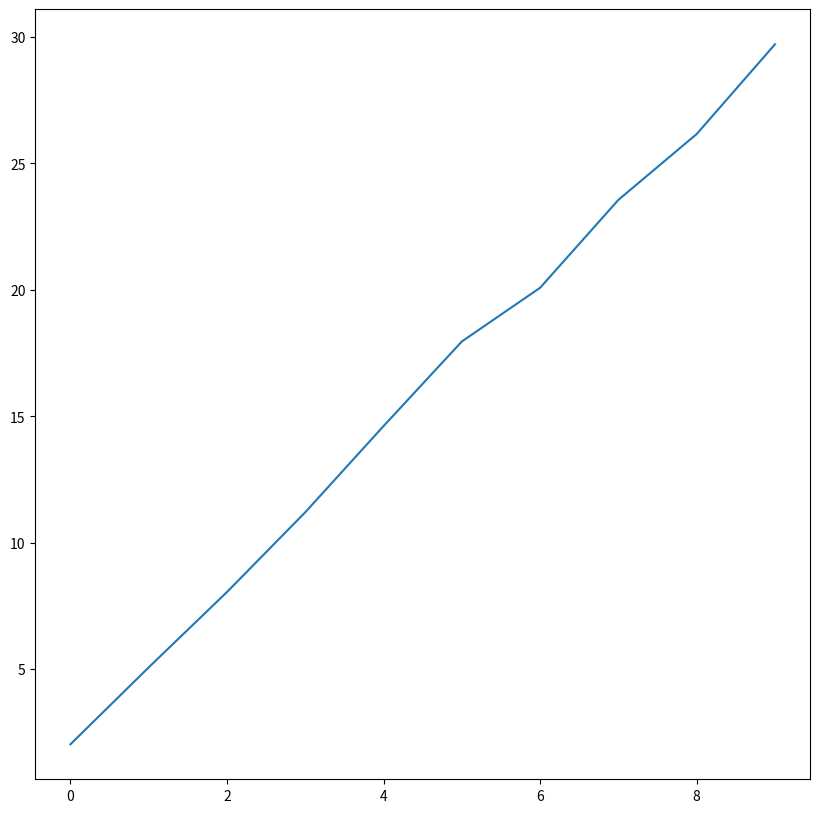
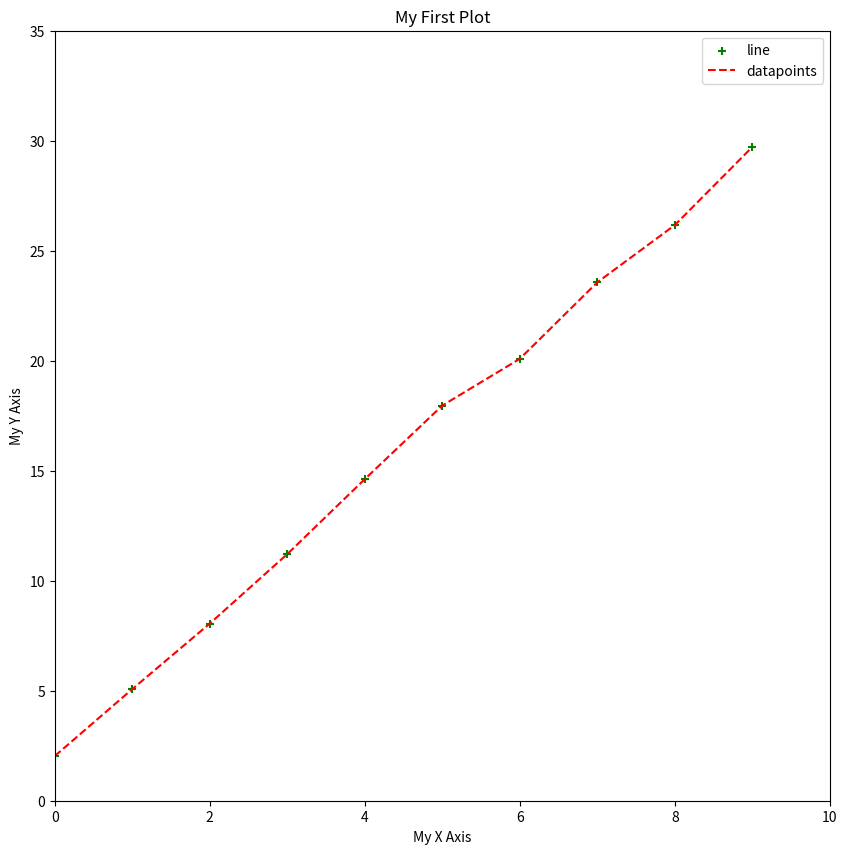
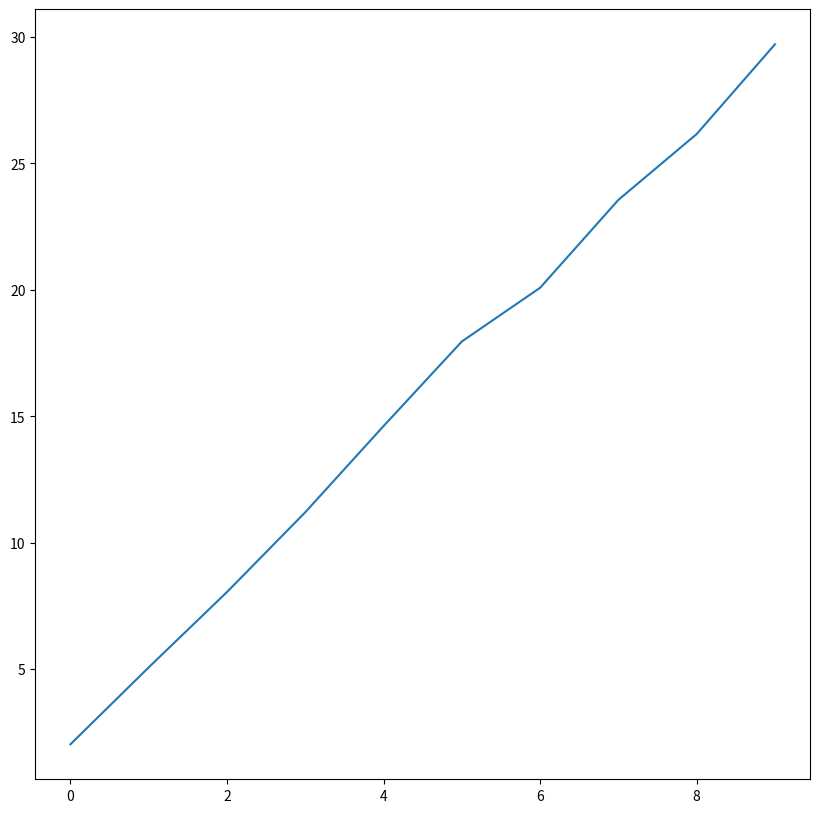
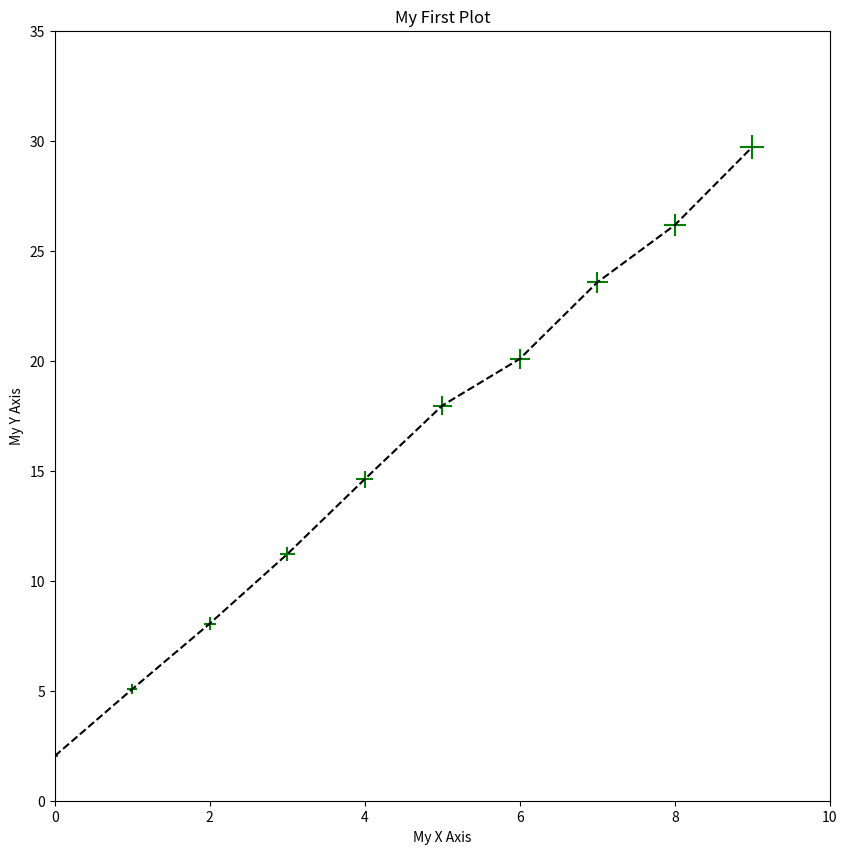
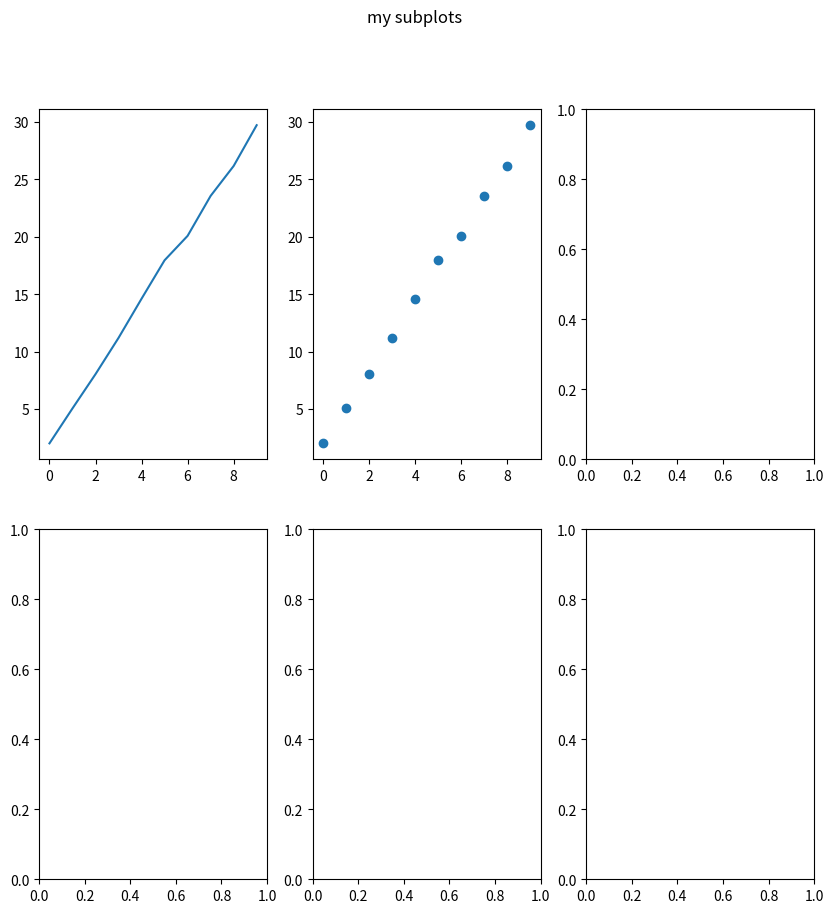
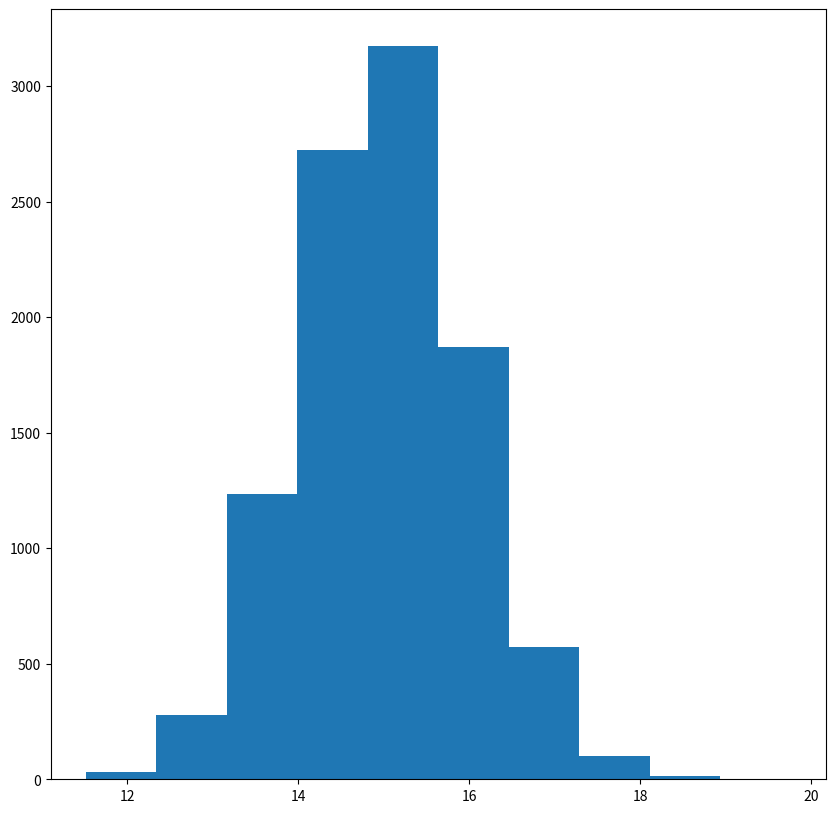
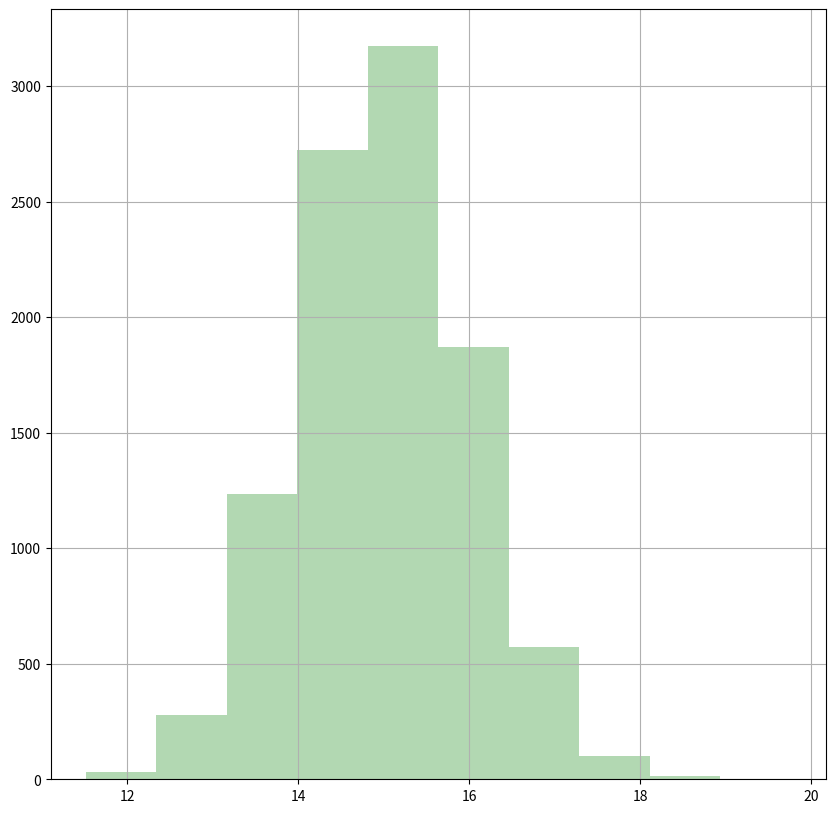

Source code (Python) for these figures, in order: (Note: this script raises an exception after producing the figures.)
#%% [markdown]
# #Python Workshop: Matplotlib
#
# [![Open In Colab](https://colab.research.google.com/<link-removed>)](https://colab.research.google.com/<link-removed>)
#
# <hr>
# 
# Based on:
# 
# [redacted]
# 
# <hr>
#%%
import numpy as np
import matplotlib.pyplot as plt

fig_size = (10, 10)

#%% [markdown]
# ## Introduction
# Visualization is one of the most important things of data analysis. Besides just producing ___readable___ plots, we should make an effort to improve the overall attractiveness of the plots. `matplotlib` is a powerful package for ___Python___ users. Let's start with an example.
# ### Anatomy of a Figure
# Before we go deeper, let's take a look at the structure of a figure in `matplotlib`:
# 
# <img width=700 src="https://matplotlib.org/_images/anatomy1.png">
#
# ## Line plot
# First we generate sample data

#%%
X_arr = np.arange(10)
Y_arr = 3*X_arr + 2 + np.random.random(size=X_arr.size) # linear with some noise
print(X_arr)
print(Y_arr)

#%% [markdown]
# To plot a simple scatter plot, we can use `plt.scatter()` function

#%%
plt.figure(figsize=fig_size)
plt.plot(X_arr, Y_arr)

#%% [markdown]
# ## Scatter plot

#%%
plt.figure(figsize=fig_size)
# Use `+` as marker; color set as `g` (green); size proportion to Y values
plt.scatter(X_arr, Y_arr, marker='+', c='g') 
# How about adding a line to it? Let's use `plt.plot()`
# set line style to dashed; color as `r` (red) 
plt.plot(X_arr, Y_arr,'--r')
# set x/y axis limits: first two are xlow and xhigh; last two are ylow and yhigh
plt.axis([0, 10, 0, 35])
# set x/y labels
plt.xlabel('My X Axis')
plt.ylabel('My Y Axis')
# set title
plt.title('My First Plot')
plt.legend(['line','datapoints'])

#%% [markdown]
# ## Coding style
# Another possible way to work with figures in `matplotlib`:

#%%
# `plt.subplots()` returns a figure object (which is the whole thing as shown above)
# and `axes` that control specific plots in the figure.
# Here our "subplots" layout is by default 1 row and 1 col and therefore 1 plot
fig, ax = plt.subplots(figsize=fig_size)


# plot should be done on the `axis`: ax
ax.plot(X_arr, Y_arr)

#%% [markdown]
# Applying what we did earlier:

#%%
fig, ax = plt.subplots(figsize=fig_size)
# What we just did, applying to `ax`
ax.scatter(X_arr, Y_arr, marker='+', c='g', s=Y_arr*10) 
ax.plot(X_arr, Y_arr, linestyle='dashed', color='k')
ax.axis([0, 10, 0, 35])
ax.set_xlabel('My X Axis')
ax.set_ylabel('My Y Axis')
ax.set_title('My First Plot')

#%% [markdown]
# This is especially useful when handling multiple plots in one figure.

#%%
# Now the returned `ax_arr` would be np array with a shape a 2x3
fig, ax_arr = plt.subplots(2,3,figsize=fig_size)
ax_arr[0,0].plot(X_arr, Y_arr)
ax_arr[0,1].scatter(X_arr, Y_arr)
fig.suptitle("my subplots")

#%% [markdown]
# ## Histogram
# Let's use a Gaussian distribution for illustration

#%%
mu, sigma = 15, 1
gaussian_arr = np.random.normal(mu, sigma, size=10000)
np.mean(gaussian_arr), np.std(gaussian_arr, ddof=1)

#%%
fig, ax = plt.subplots(figsize=fig_size)
# `hist()` will return something but we usually do not need.
freq_arr, bin_arr, _ = ax.hist(gaussian_arr)

#%% [markdown]
# We can actually customize and make it prettier

#%%
fig, ax = plt.subplots(figsize=fig_size)
# Facecolor set to green; transparency (`alpha`) level: 30%
freq_arr, bin_arr, _ = ax.hist(gaussian_arr, facecolor='g', alpha=0.3)
# Add grid
ax.grid()

#%% [markdown]
# ## 3D plots

#%%
from mpl_toolkits.mplot3d import Axes3D


fig = plt.figure(figsize=fig_size)
ax = fig.gca(projection='3d') # get current axis
theta = np.linspace(-4 * np.pi, 4 * np.pi, 100)
z = np.linspace(-2, 2, 100)
r = z**2 + 1
x = r * np.sin(theta)
y = r * np.cos(theta)
ax.plot(x, y, z, label='parametric curve')
ax.legend()

#%% [markdown]
# ## Note on IDE plotting
# In regular IDE plotting, after each plot one should put
# 
# ```
# plt.show()
# ```
# to show the pop-up plot window in which one can interact with the plots (zoom, rotate, etc.), and this will stop the run of your program until closed.
# 
# A way to overcome this is running:
# 
# ```
# plt.show(block=False)
# ```
# but then when the script completes, all figures are closed...
# 
# My preferred solution is running with `block=False` to all figures except the last one.
# 